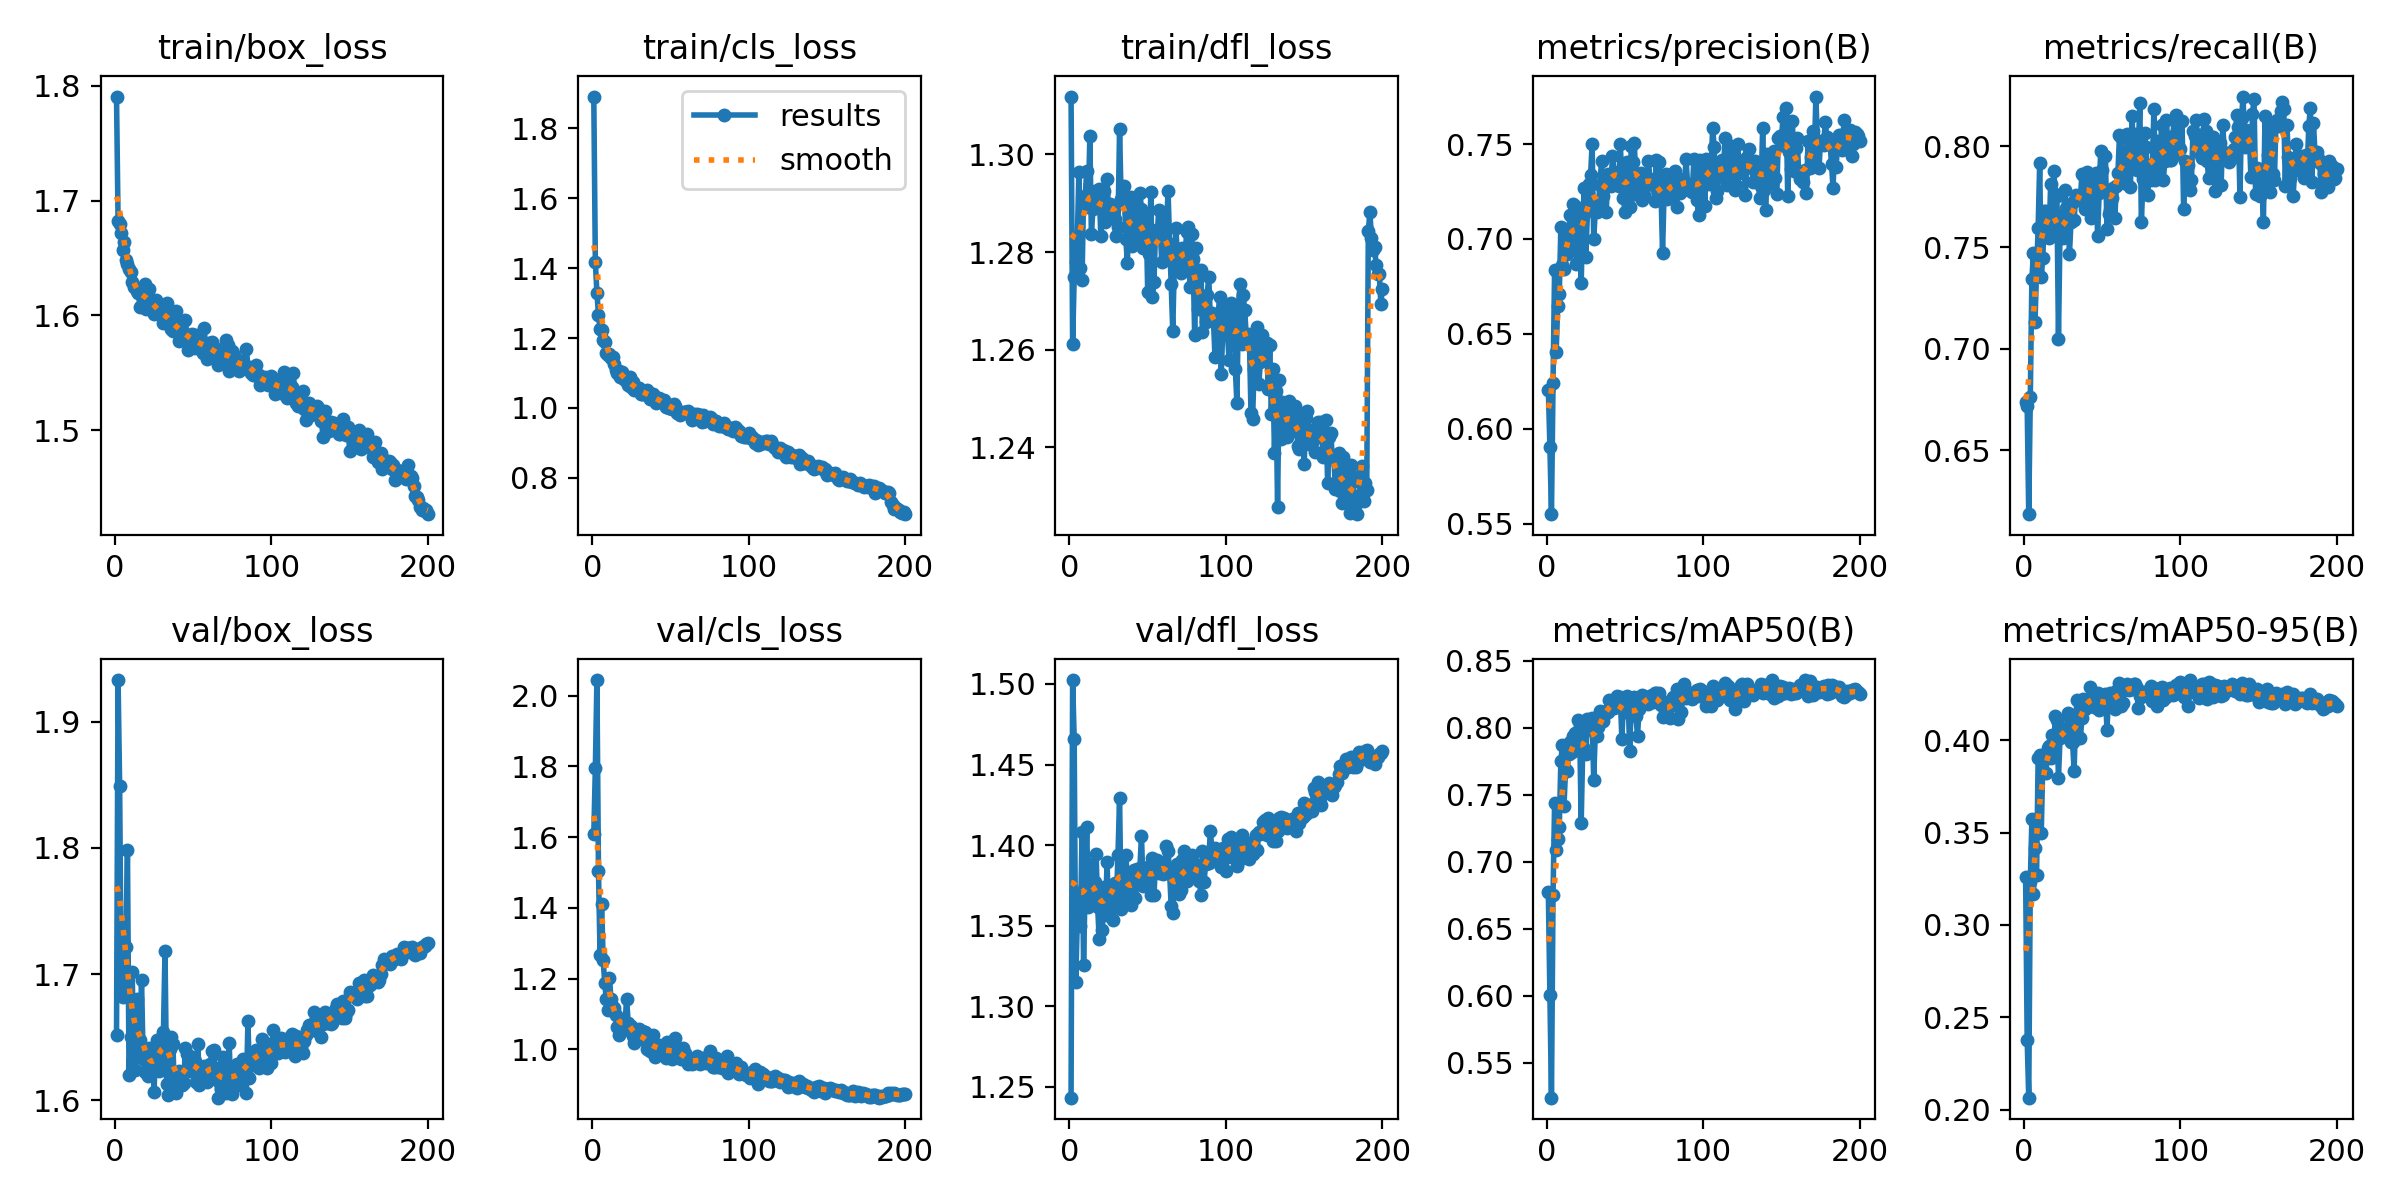

The file beside this chart, header and first rows:
epoch, time, train/box_loss, train/cls_loss, train/dfl_loss, metrics/precision(B), metrics/recall(B), metrics/mAP50(B), metrics/mAP50-95(B), val/box_loss, val/cls_loss, val/dfl_loss, lr/pg0, lr/pg1, lr/pg2
1, 30.3, 1.791, 1.89, 1.312, 0.6206, 0.6741, 0.6773, 0.326, 1.652, 1.608, 1.243, 0.0006617, 0.0006617, 0.0006617
2, 57.24, 1.682, 1.416, 1.261, 0.5905, 0.6721, 0.6007, 0.2378, 1.933, 1.795, 1.502, 0.001322, 0.001322, 0.001322
3, 84.18, 1.68, 1.329, 1.275, 0.5549, 0.6186, 0.524, 0.2065, 1.849, 2.044, 1.466, 0.001975, 0.001975, 0.001975
4, 110.9, 1.672, 1.267, 1.278, 0.6238, 0.6761, 0.6753, 0.3232, 1.692, 1.504, 1.315, 0.00197, 0.00197, 0.00197
5, 136.9, 1.657, 1.226, 1.282, 0.6835, 0.7342, 0.7438, 0.3573, 1.682, 1.268, 1.354, 0.00196, 0.00196, 0.00196
6, 162.8, 1.664, 1.224, 1.296, 0.6404, 0.7475, 0.7088, 0.3168, 1.724, 1.411, 1.37, 0.00195, 0.00195, 0.00195
7, 189.7, 1.648, 1.194, 1.277, 0.6647, 0.7134, 0.7171, 0.3417, 1.721, 1.253, 1.35, 0.001941, 0.001941, 0.001941
8, 215.4, 1.645, 1.19, 1.274, 0.6712, 0.7383, 0.7261, 0.3268, 1.798, 1.187, 1.408, 0.001931, 0.001931, 0.001931
9, 241.6, 1.641, 1.156, 1.291, 0.7063, 0.7594, 0.7753, 0.3901, 1.62, 1.142, 1.326, 0.001921, 0.001921, 0.001921
10, 268.2, 1.638, 1.151, 1.291, 0.6861, 0.7916, 0.7875, 0.3918, 1.65, 1.111, 1.375, 0.001911, 0.001911, 0.001911
11, 294.3, 1.629, 1.155, 1.297, 0.684, 0.7356, 0.7415, 0.3497, 1.702, 1.203, 1.411, 0.001901, 0.001901, 0.001901
12, 320.6, 1.625, 1.142, 1.289, 0.6996, 0.7449, 0.7687, 0.3886, 1.638, 1.141, 1.362, 0.001891, 0.001891, 0.001891
13, 346.8, 1.625, 1.147, 1.304, 0.6921, 0.7679, 0.7675, 0.3914, 1.624, 1.119, 1.37, 0.001881, 0.001881, 0.001881
14, 372.7, 1.621, 1.127, 1.284, 0.7048, 0.7679, 0.7802, 0.3822, 1.68, 1.117, 1.388, 0.001871, 0.001871, 0.001871
15, 399.4, 1.619, 1.108, 1.289, 0.7126, 0.7624, 0.7897, 0.3958, 1.642, 1.098, 1.367, 0.001861, 0.001861, 0.001861
16, 425.6, 1.607, 1.1, 1.293, 0.6973, 0.7548, 0.7817, 0.397, 1.648, 1.063, 1.377, 0.001852, 0.001852, 0.001852
17, 451.7, 1.623, 1.106, 1.291, 0.7184, 0.7812, 0.7941, 0.3904, 1.696, 1.04, 1.394, 0.001842, 0.001842, 0.001842
18, 478, 1.617, 1.09, 1.289, 0.7172, 0.7568, 0.7965, 0.403, 1.633, 1.058, 1.362, 0.001832, 0.001832, 0.001832
19, 504.4, 1.627, 1.103, 1.293, 0.687, 0.7876, 0.7911, 0.3965, 1.623, 1.077, 1.342, 0.001822, 0.001822, 0.001822
20, 530.4, 1.605, 1.083, 1.283, 0.7046, 0.7763, 0.806, 0.413, 1.637, 1.056, 1.371, 0.001812, 0.001812, 0.001812
21, 556.9, 1.614, 1.08, 1.29, 0.7147, 0.7755, 0.8014, 0.4108, 1.619, 1.077, 1.347, 0.001802, 0.001802, 0.001802
22, 583.1, 1.623, 1.084, 1.292, 0.6769, 0.7048, 0.729, 0.3796, 1.641, 1.143, 1.374, 0.001792, 0.001792, 0.001792
23, 609.9, 1.607, 1.066, 1.286, 0.7114, 0.7585, 0.786, 0.4013, 1.623, 1.074, 1.357, 0.001782, 0.001782, 0.001782
24, 636.4, 1.611, 1.089, 1.295, 0.7267, 0.7659, 0.8045, 0.4058, 1.634, 1.067, 1.389, 0.001772, 0.001772, 0.001772
25, 662.4, 1.601, 1.061, 1.288, 0.6907, 0.7548, 0.7809, 0.4043, 1.607, 1.066, 1.358, 0.001762, 0.001762, 0.001762
26, 688.6, 1.613, 1.073, 1.29, 0.7148, 0.7785, 0.8067, 0.4048, 1.643, 1.037, 1.373, 0.001752, 0.001752, 0.001752
27, 714.7, 1.607, 1.051, 1.289, 0.7287, 0.7697, 0.8025, 0.406, 1.647, 1.019, 1.369, 0.001743, 0.001743, 0.001743
28, 739.9, 1.606, 1.055, 1.287, 0.7338, 0.7693, 0.7993, 0.4148, 1.624, 1.031, 1.353, 0.001733, 0.001733, 0.001733
29, 766.1, 1.602, 1.057, 1.287, 0.7499, 0.7467, 0.8077, 0.4132, 1.631, 1.033, 1.377, 0.001723, 0.001723, 0.001723
30, 792.1, 1.6, 1.056, 1.283, 0.6998, 0.7624, 0.7613, 0.399, 1.626, 1.059, 1.366, 0.001713, 0.001713, 0.001713
31, 816.9, 1.593, 1.04, 1.285, 0.7146, 0.7724, 0.7962, 0.3993, 1.654, 1.028, 1.394, 0.001703, 0.001703, 0.001703
32, 842.9, 1.599, 1.04, 1.305, 0.7141, 0.7634, 0.7937, 0.3835, 1.719, 1.052, 1.429, 0.001693, 0.001693, 0.001693
33, 868.9, 1.611, 1.041, 1.291, 0.7186, 0.7757, 0.8006, 0.4134, 1.613, 1.031, 1.36, 0.001683, 0.001683, 0.001683
34, 894.1, 1.596, 1.048, 1.291, 0.7283, 0.7755, 0.8124, 0.4219, 1.604, 1.049, 1.363, 0.001673, 0.001673, 0.001673
35, 919.8, 1.601, 1.05, 1.294, 0.7412, 0.7735, 0.8083, 0.4154, 1.64, 1, 1.378, 0.001663, 0.001663, 0.001663
36, 945.7, 1.588, 1.042, 1.283, 0.7225, 0.774, 0.8054, 0.4011, 1.65, 1.033, 1.394, 0.001654, 0.001654, 0.001654
37, 970.6, 1.586, 1.027, 1.278, 0.7322, 0.7861, 0.8102, 0.412, 1.645, 0.9953, 1.378, 0.001644, 0.001644, 0.001644
38, 996.4, 1.594, 1.027, 1.288, 0.7143, 0.7856, 0.8126, 0.4225, 1.608, 1.005, 1.366, 0.001634, 0.001634, 0.001634
39, 1023, 1.604, 1.04, 1.291, 0.7344, 0.7689, 0.8118, 0.4171, 1.606, 1.042, 1.363, 0.001624, 0.001624, 0.001624
40, 1048, 1.585, 1.031, 1.281, 0.7289, 0.7871, 0.8208, 0.4208, 1.617, 0.9794, 1.37, 0.001614, 0.001614, 0.001614
41, 1074, 1.578, 1.015, 1.282, 0.7281, 0.778, 0.8186, 0.4221, 1.623, 1.006, 1.385, 0.001604, 0.001604, 0.001604
42, 1100, 1.589, 1.023, 1.291, 0.7439, 0.782, 0.8204, 0.4287, 1.612, 1, 1.367, 0.001594, 0.001594, 0.001594
43, 1125, 1.586, 1.028, 1.283, 0.7355, 0.7646, 0.8147, 0.4225, 1.612, 1.013, 1.385, 0.001584, 0.001584, 0.001584
44, 1151, 1.583, 1.023, 1.283, 0.7341, 0.7772, 0.818, 0.421, 1.614, 1.007, 1.377, 0.001574, 0.001574, 0.001574
45, 1177, 1.596, 1.017, 1.292, 0.7333, 0.7824, 0.8237, 0.4182, 1.641, 0.9909, 1.386, 0.001564, 0.001564, 0.001564
46, 1202, 1.579, 1.024, 1.289, 0.7279, 0.7868, 0.8196, 0.4217, 1.637, 1.002, 1.406, 0.001554, 0.001554, 0.001554
47, 1228, 1.57, 1.001, 1.281, 0.7502, 0.7558, 0.823, 0.4255, 1.624, 0.9762, 1.375, 0.001545, 0.001545, 0.001545
48, 1254, 1.583, 1.008, 1.286, 0.73, 0.777, 0.7917, 0.4165, 1.623, 1.022, 1.38, 0.001535, 0.001535, 0.001535
49, 1279, 1.584, 1, 1.287, 0.7214, 0.7977, 0.8189, 0.4233, 1.629, 0.9932, 1.386, 0.001525, 0.001525, 0.001525
50, 1304, 1.578, 1, 1.272, 0.714, 0.7881, 0.8122, 0.4185, 1.634, 0.9957, 1.386, 0.001515, 0.001515, 0.001515
51, 1331, 1.572, 0.9965, 1.28, 0.7404, 0.779, 0.8234, 0.4242, 1.631, 0.9741, 1.381, 0.001505, 0.001505, 0.001505
52, 1356, 1.583, 1.012, 1.292, 0.7218, 0.7952, 0.8225, 0.4253, 1.615, 0.9947, 1.369, 0.001495, 0.001495, 0.001495
53, 1382, 1.574, 1.007, 1.271, 0.7169, 0.7589, 0.7827, 0.4058, 1.645, 1.032, 1.392, 0.001485, 0.001485, 0.001485
54, 1408, 1.577, 0.9865, 1.274, 0.749, 0.7666, 0.8186, 0.4237, 1.612, 0.9924, 1.369, 0.001475, 0.001475, 0.001475
55, 1433, 1.573, 0.9897, 1.284, 0.7406, 0.7684, 0.8211, 0.4256, 1.614, 0.9914, 1.389, 0.001465, 0.001465, 0.001465
56, 1460, 1.567, 0.9803, 1.283, 0.7508, 0.7745, 0.8233, 0.4221, 1.625, 0.977, 1.391, 0.001455, 0.001455, 0.001455
57, 1485, 1.589, 0.984, 1.288, 0.7239, 0.7792, 0.8086, 0.423, 1.627, 0.9742, 1.383, 0.001446, 0.001446, 0.001446
58, 1511, 1.573, 0.9871, 1.284, 0.7342, 0.7644, 0.7942, 0.4169, 1.615, 1.004, 1.385, 0.001436, 0.001436, 0.001436
59, 1536, 1.562, 0.9891, 1.278, 0.7321, 0.7803, 0.8139, 0.4267, 1.614, 0.9911, 1.385, 0.001426, 0.001426, 0.001426
60, 1562, 1.576, 0.9893, 1.287, 0.7345, 0.7866, 0.8181, 0.4262, 1.619, 0.9765, 1.382, 0.001416, 0.001416, 0.001416
... 140 more rows
